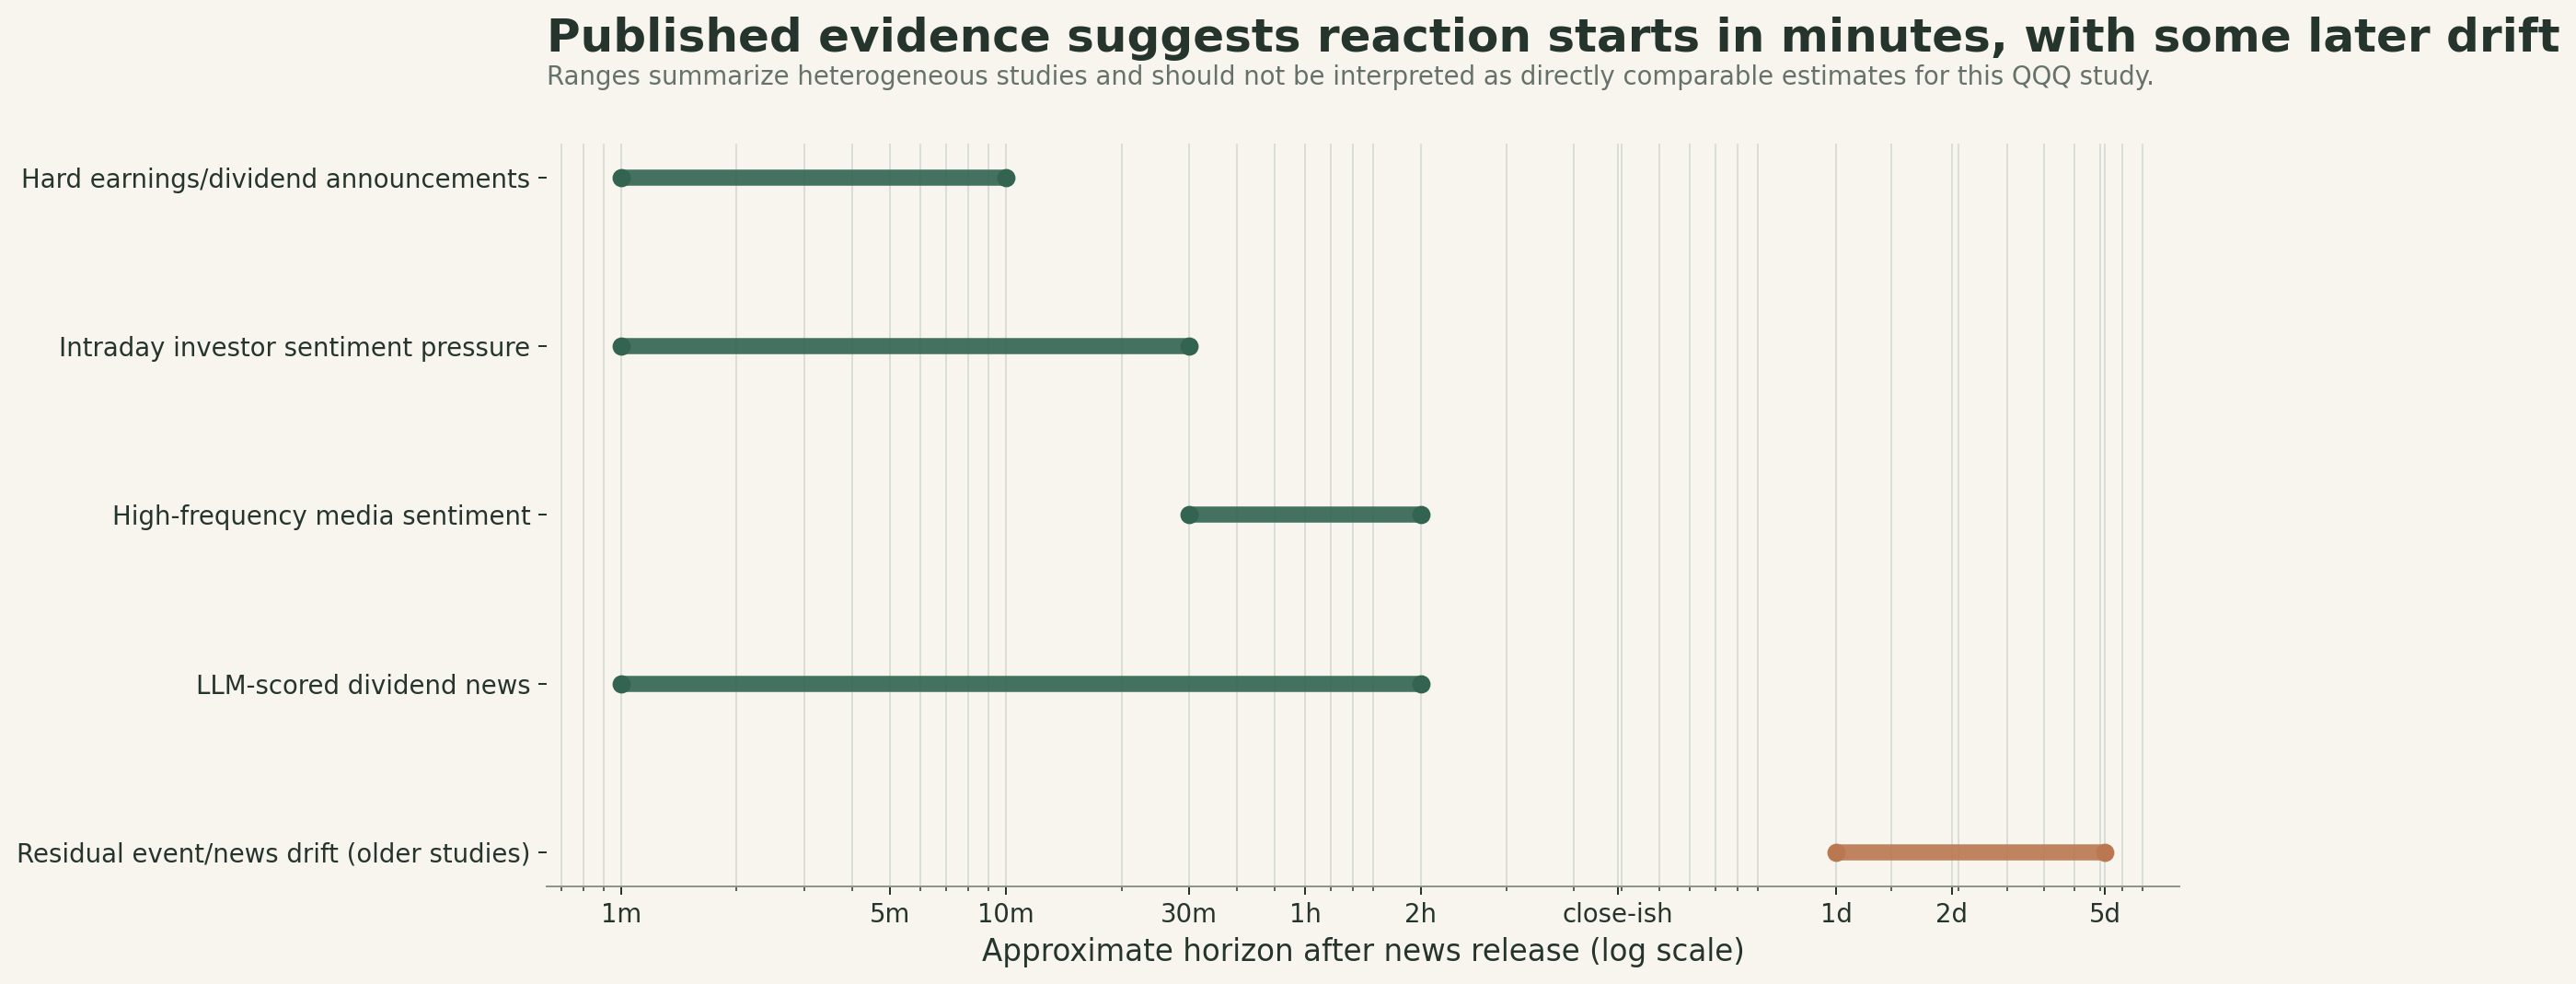

Data behind this chart, as committed beside it:
study, start_min, end_min, interpretation
Hard earnings/dividend announcements, 1, 10, Most immediately tradable response conce…
Intraday investor sentiment pressure, 1, 30, Pricing pressure reported around the fir…
High-frequency media sentiment, 30, 120, Half-hour sentiment predicts intraday re…
LLM-scored dividend news, 1, 120, Abnormal-return predictability strongest…
Residual event/news drift (older studies…, 1440, 7200, Some positive/negative event effects dec…
